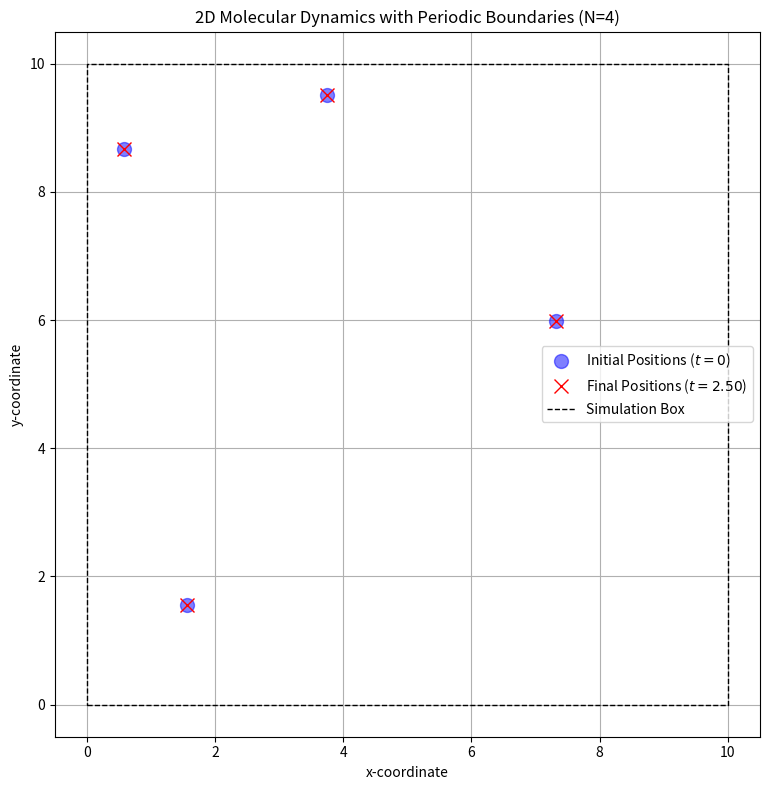

Write the Python code that produced this figure.
# Source: Simulation/chapter-7/codebook.md -- Block 2

import numpy as np
import matplotlib.pyplot as plt
import random

# Set seed for reproducibility
np.random.seed(42)
random.seed(42)

# ====================================================================
# 1. Setup Parameters and PBC Functions
# ====================================================================

# --- System Parameters ---
N_PARTICLES = 4
L_BOX = 10.0
M = 1.0
DT = 0.005 # Smaller DT for stability with multi-particle forces
STEPS = 500

# --- Reference/Conceptual Functions ---
def minimum_image(dr, L):
    """Calculates the minimum image distance vector component."""
    # dr = ri - rj. This implements dr - L * round(dr/L)
    return dr - L * np.round(dr / L)

def wrap_position(r, L):
    """Wraps position back into the primary simulation box [0, L]."""
    return r % L

def force_conceptual(r_i, r_j, L, cutoff=1.0, epsilon=1.0):
    """
    Conceptual short-range repulsive force (Lennard-Jones-like, but only repulsive).
    Force magnitude scales as 1/r^7 (proportional to -dU/dr of a 1/r^6 term).
    """
    # 1. Calculate the minimum image distance vector
    dr = minimum_image(r_i - r_j, L)
    r_sq = np.sum(dr**2)
    
    if r_sq > cutoff**2 or r_sq == 0:
        return np.zeros_like(r_i) # No interaction or self-interaction
    
    r = np.sqrt(r_sq)
    
    # 2. Conceptual Force (Highly Repulsive): F = 24 * epsilon * (2/r^13 - 1/r^7) * (dr/r)
    # Simplified Repulsive: F_mag ~ 1/r^7
    r_inv = 1.0 / r
    r_inv_7 = r_inv**7
    
    # Force vector F = -dU/dr * (dr/r)
    # Conceptual F_mag = 4 * epsilon * (12*r_inv_13 - 6*r_inv_7)
    # We use a simplified 1/r^7-scaling for demonstration
    F_mag = 4 * epsilon * 12 * r_inv**13 * r_inv # Very stiff repulsion
    
    # F_vector = F_mag * (dr / r)
    F_vec = F_mag * (dr / r)
    
    return F_vec

def calculate_total_force(positions, L):
    """Calculates the total force vector for all particles (O(N^2) here)."""
    N = len(positions)
    total_forces = np.zeros_like(positions)
    
    for i in range(N):
        for j in range(i + 1, N):
            F_ij = force_conceptual(positions[i], positions[j], L)
            total_forces[i] += F_ij
            total_forces[j] -= F_ij # Newton's third law
            
    return total_forces

# ====================================================================
# 2. Initialization and MD Loop
# ====================================================================

# Initial state: positions [0, L] and zero velocity
R_init = np.random.rand(N_PARTICLES, 2) * L_BOX
V_init = np.zeros_like(R_init)

# Storage
R_history = np.zeros((STEPS, N_PARTICLES, 2))
R_history[0] = R_init.copy()

# Setup initial state
R = R_init.copy()
V = V_init.copy()
F_current = calculate_total_force(R, L_BOX)

for step in range(1, STEPS):
    # Get current acceleration
    A_current = F_current / M
    
    # 1. Position Update
    R_new_unwrapped = R + V * DT + 0.5 * A_current * DT**2
    
    # Apply PBC: Wrap positions back into [0, L]
    R_new = wrap_position(R_new_unwrapped, L_BOX)
    
    # 2. New Force Evaluation (using wrapped positions for the interaction)
    F_new = calculate_total_force(R_new, L_BOX)
    A_new = F_new / M
    
    # 3. Velocity Update
    V_new = V + 0.5 * (A_current + A_new) * DT
    
    # Bookkeeping: Advance state and force
    R, V = R_new, V_new
    F_current = F_new
    R_history[step] = R_new.copy()

# ====================================================================
# 3. Visualization
# ====================================================================

fig, ax = plt.subplots(figsize=(8, 8))

# Plot initial and final state
ax.plot(R_history[0, :, 0], R_history[0, :, 1], 'o', markersize=10, 
        color='blue', alpha=0.5, label='Initial Positions ($t=0$)')
ax.plot(R_history[-1, :, 0], R_history[-1, :, 1], 'x', markersize=10, 
        color='red', label=f'Final Positions ($t={STEPS*DT:.2f}$)')

# Draw the simulation box boundary
ax.plot([0, L_BOX, L_BOX, 0, 0], [0, 0, L_BOX, L_BOX, 0], 'k--', lw=1, label='Simulation Box')

# Labeling and Formatting
ax.set_title(f'2D Molecular Dynamics with Periodic Boundaries (N={N_PARTICLES})')
ax.set_xlabel('x-coordinate')
ax.set_ylabel('y-coordinate')
ax.set_xlim(-0.5, L_BOX + 0.5)
ax.set_ylim(-0.5, L_BOX + 0.5)
ax.legend()
ax.set_aspect('equal', adjustable='box')
ax.grid(True)

plt.tight_layout()
plt.show()

# --- Verification ---
# Check if any particle crossed the boundary (i.e., its position was wrapped)
wrapped_events = np.sum((R_history[1:] > L_BOX) | (R_history[1:] < 0))

print("\n--- Boundary Condition Verification ---")
print(f"Box Side Length (L): {L_BOX:.1f}")
print(f"Total Boundary Crossings/Wraps (conceptual): {wrapped_events}")
print(f"Final positions are all within [0, L]: {np.all((R_history[-1] >= 0) & (R_history[-1] <= L_BOX))}")

print("\nConclusion: The simulation successfully implemented Periodic Boundary Conditions (PBCs). The positions were continuously wrapped back into the [0, L] box after each time step, and the Minimum Image Convention (MIC) was used to ensure particles interacted with the correct nearest image across the boundaries.")
